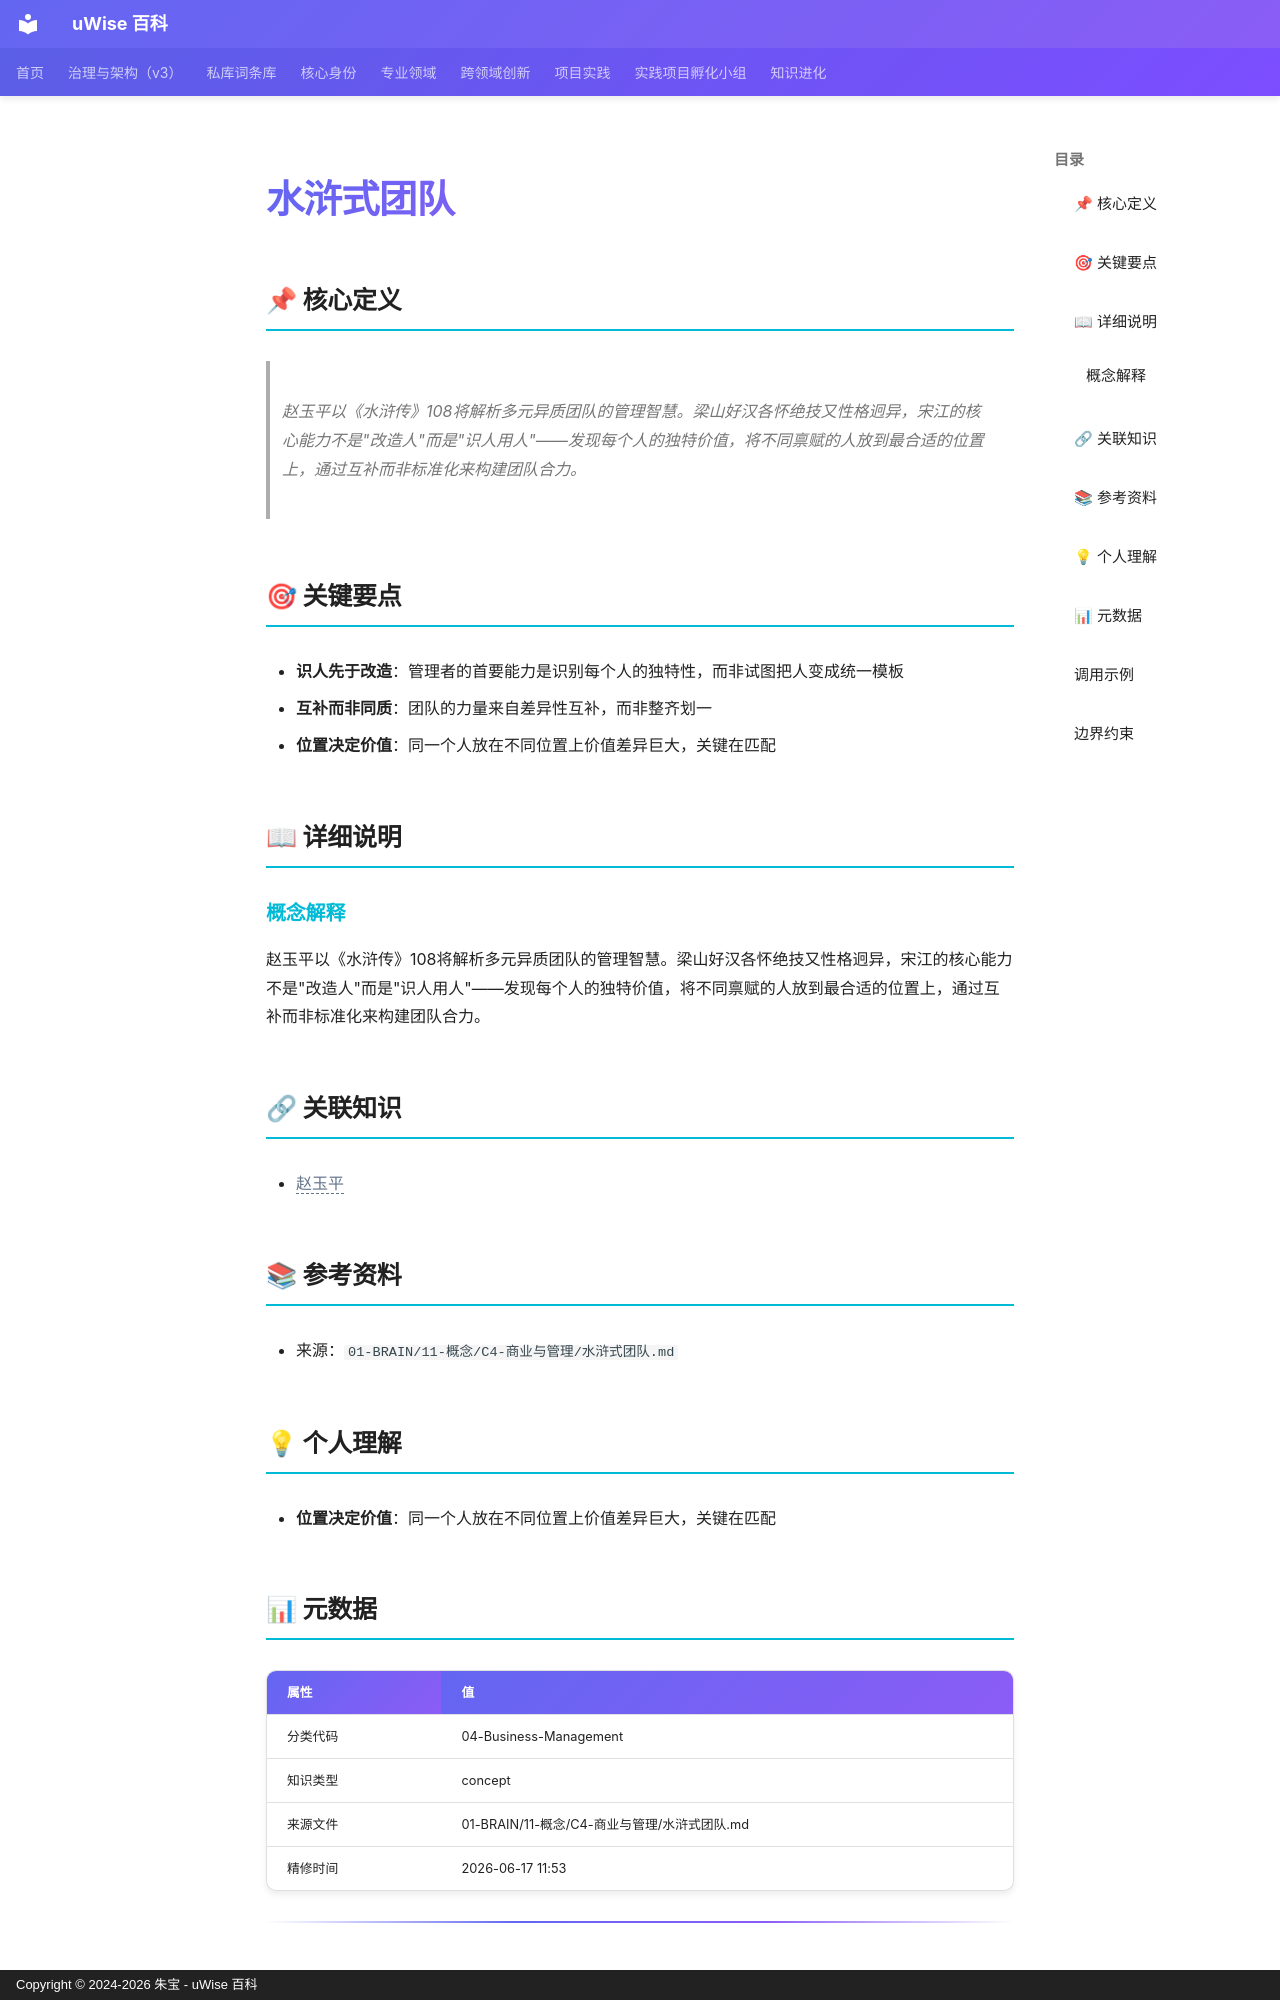

repository: zhubao315/uWise · page: vault-encyclopedia/md-bf079d79/index.html · generator: mkdocs · copyright: Copyright © 2024-2026 朱宝 - uWise 百科

---
title: "水浒式团队"
description: "赵玉平以《水浒传》108将解析多元异质团队的管理智慧。梁山好汉各怀绝技又性格迥异，宋江的核心能力不是\"改造人\"而是\"识人用人\"——发现每个人的独特价值，将不同禀赋的人放到最合适的位置上，通过互补而非标准化来构建团队合力。"
---

# 水浒式团队

## 📌 核心定义

> 赵玉平以《水浒传》108将解析多元异质团队的管理智慧。梁山好汉各怀绝技又性格迥异，宋江的核心能力不是"改造人"而是"识人用人"——发现每个人的独特价值，将不同禀赋的人放到最合适的位置上，通过互补而非标准化来构建团队合力。

## 🎯 关键要点

- **识人先于改造**：管理者的首要能力是识别每个人的独特性，而非试图把人变成统一模板
- **互补而非同质**：团队的力量来自差异性互补，而非整齐划一
- **位置决定价值**：同一个人放在不同位置上价值差异巨大，关键在匹配

## 📖 详细说明

### 概念解释
赵玉平以《水浒传》108将解析多元异质团队的管理智慧。梁山好汉各怀绝技又性格迥异，宋江的核心能力不是"改造人"而是"识人用人"——发现每个人的独特价值，将不同禀赋的人放到最合适的位置上，通过互补而非标准化来构建团队合力。


## 🔗 关联知识

- <span class="uw-unresolved" data-target="赵玉平" title="未解析的双链目标：赵玉平">赵玉平</span>

## 📚 参考资料

- 来源：`01-BRAIN/11-概念/C4-商业与管理/水浒式团队.md`

## 💡 个人理解

- **位置决定价值**：同一个人放在不同位置上价值差异巨大，关键在匹配

## 📊 元数据

| 属性 | 值 |
|------|-----|
| 分类代码 | 04-Business-Management |
| 知识类型 | concept |
| 来源文件 | 01-BRAIN/11-概念/C4-商业与管理/水浒式团队.md |
| 精修时间 | 2026-06-17 11:53 |

---
